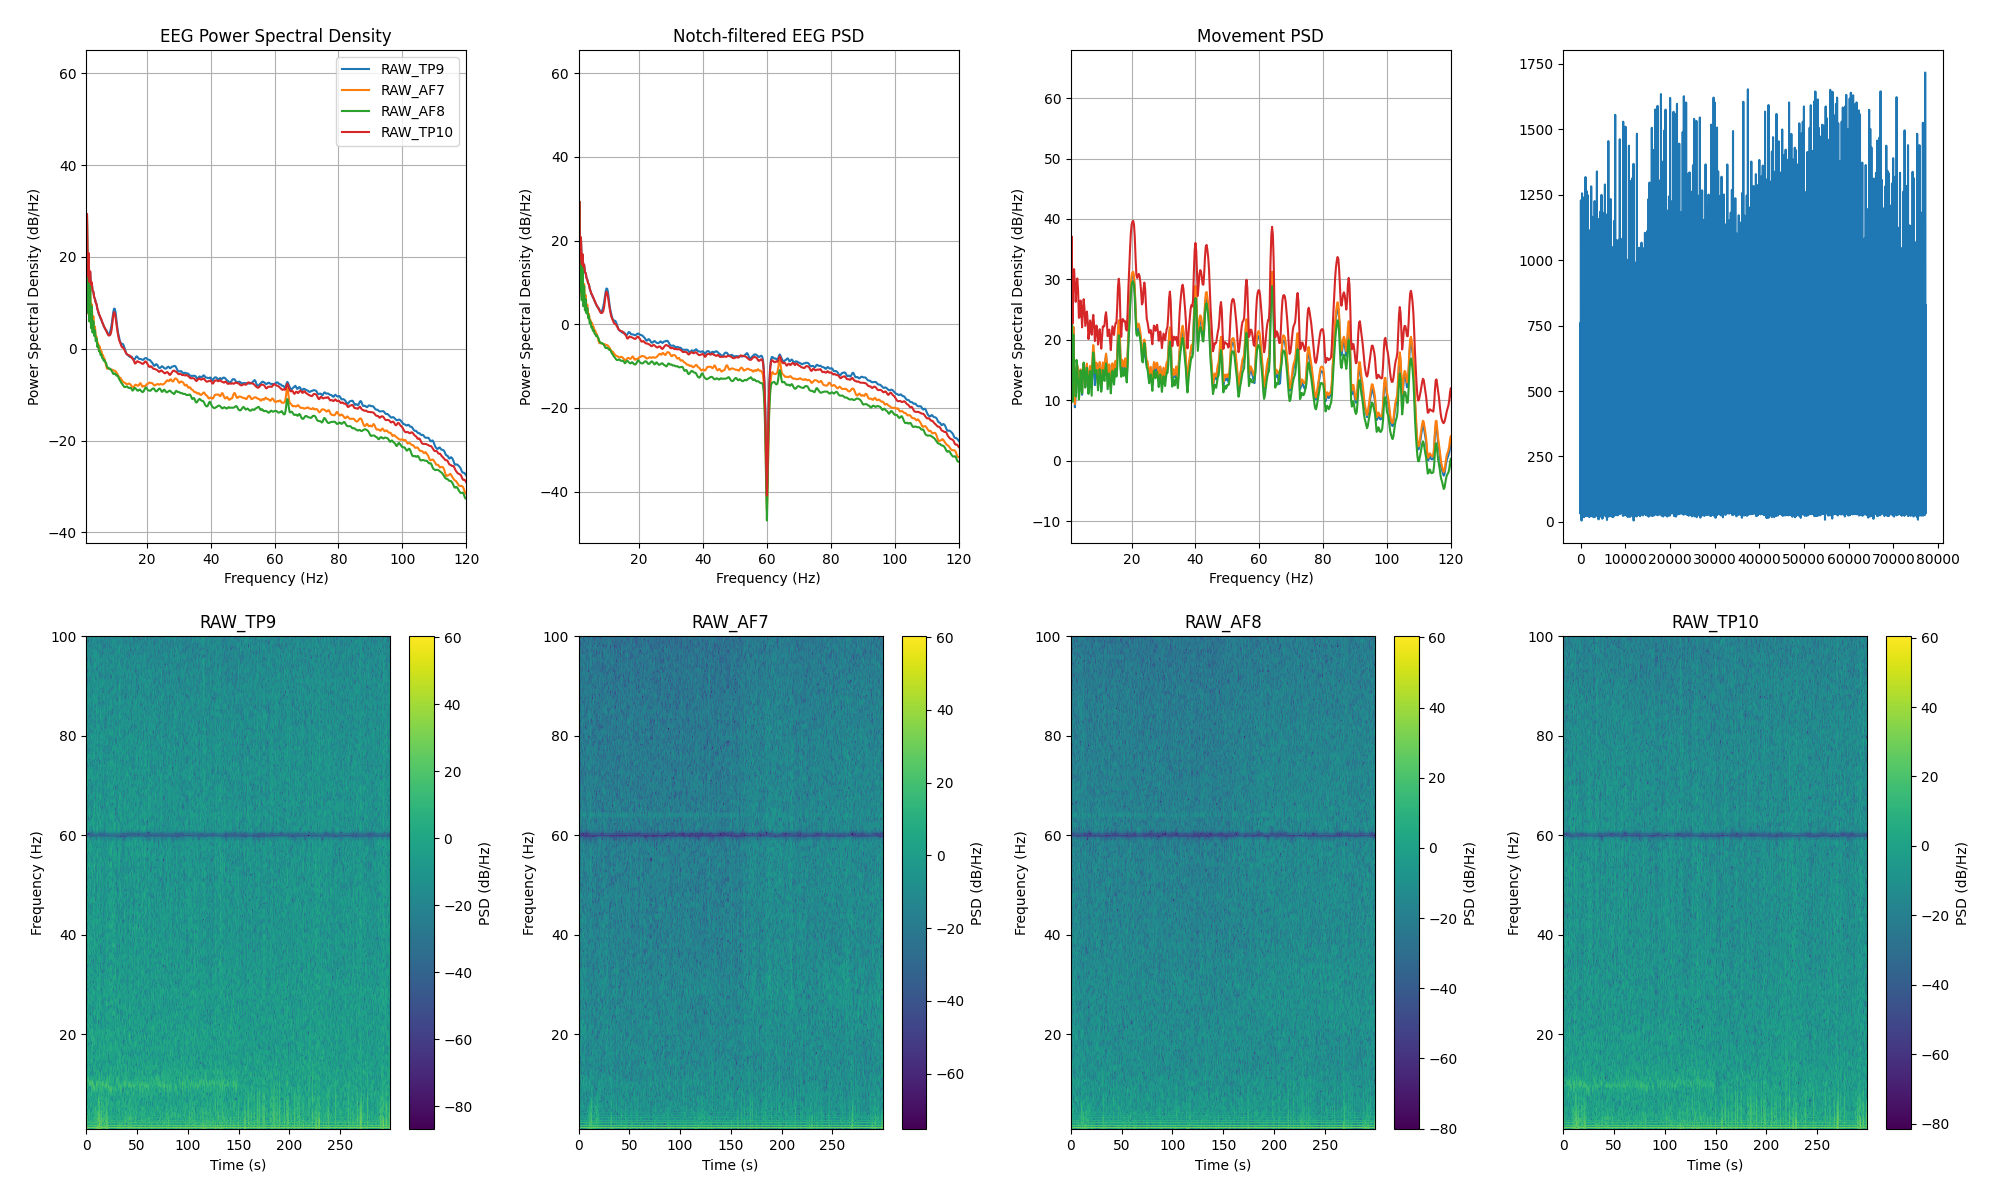

Source data for this figure (header and first rows):
channel, frequency_hz, psd_uv2_per_hz, n_windows
AF7, 0.0, 714558, 300
AF7, 0.25, 1029693, 300
AF7, 0.5, 357288, 300
AF7, 0.75, 41196, 300
AF7, 1.0, 9.23, 300
AF7, 1.25, 846.1, 300
AF7, 1.5, 5.595, 300
AF7, 1.75, 101.2, 300
AF7, 2.0, 4.555, 300
AF7, 2.25, 22.36, 300
AF7, 2.5, 4.012, 300
AF7, 2.75, 9.142, 300
AF7, 3.0, 3.286, 300
AF7, 3.25, 4.949, 300
AF7, 3.5, 2.342, 300
AF7, 3.75, 2.936, 300
AF7, 4.0, 1.7, 300
AF7, 4.25, 1.77, 300
AF7, 4.5, 1.237, 300
AF7, 4.75, 1.261, 300
AF7, 5.0, 0.979, 300
AF7, 5.25, 1.072, 300
AF7, 5.5, 0.8932, 300
AF7, 5.75, 0.8548, 300
AF7, 6.0, 0.7158, 300
AF7, 6.25, 0.6984, 300
AF7, 6.5, 0.6048, 300
AF7, 6.75, 0.5794, 300
AF7, 7.0, 0.4795, 300
AF7, 7.25, 0.4136, 300
AF7, 7.5, 0.3525, 300
AF7, 7.75, 0.3595, 300
AF7, 8.0, 0.3506, 300
AF7, 8.25, 0.3528, 300
AF7, 8.5, 0.3407, 300
AF7, 8.75, 0.337, 300
AF7, 9.0, 0.3305, 300
AF7, 9.25, 0.3332, 300
AF7, 9.5, 0.3214, 300
AF7, 9.75, 0.319, 300
AF7, 10.0, 0.3158, 300
AF7, 10.25, 0.3068, 300
AF7, 10.5, 0.286, 300
AF7, 10.75, 0.272, 300
AF7, 11.0, 0.2506, 300
AF7, 11.25, 0.2319, 300
AF7, 11.5, 0.2239, 300
AF7, 11.75, 0.221, 300
AF7, 12.0, 0.2075, 300
AF7, 12.25, 0.1933, 300
AF7, 12.5, 0.1824, 300
AF7, 12.75, 0.1772, 300
AF7, 13.0, 0.1749, 300
AF7, 13.25, 0.1719, 300
AF7, 13.5, 0.1643, 300
AF7, 13.75, 0.1597, 300
AF7, 14.0, 0.1617, 300
AF7, 14.25, 0.1665, 300
AF7, 14.5, 0.1658, 300
AF7, 14.75, 0.1618, 300
... 966 more rows
